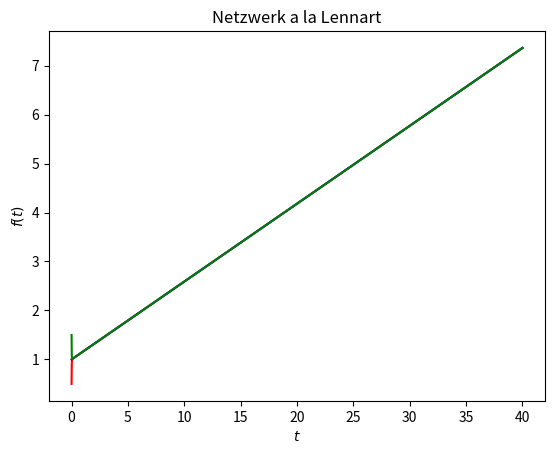

The matplotlib source for this figure:
import numpy as np
import matplotlib.pyplot as plt

#Ich hab es so versucht wie Lennart, weil ich es noch nicht so richtig verstanden hab

#Kupplungskonstante
k = 50

#Aufgabenstellung und was Lennart mir gesagt hat, weil ich es nicht verstanden habe.
phase1_start = 0.5
phase2_start = 1
phase3_start = 1.5
omega1 = 0.19
omega2 = 0.2
omega3 = 0.21

phase_i = [phase1_start, phase2_start, phase3_start]

h = 0.001
t_end = 40
t = np.arange(0, t_end, h)

phase1 = np.arange(0, t_end, h)
phase1[0] = phase1_start
phase2 = np.arange(0, t_end, h)
phase2[0] = phase2_start
phase3 = np.arange(0, t_end, h)
phase3[0] = phase3_start

#adjacency matrix K:
K = [[0, k, k], [k, 0, k], [k, k, 0]]

for n in range(t.size-1):
    k1 = [omega1, omega2, omega3]
    for i in range(3):
        for j in range(3):
            k1[i] = k1[i]+K[i][j]*np.sin(phase_i[j]-phase_i[i])

    k2 = [omega1, omega2, omega3]
    for i in range(3):
        for j in range(3):
            k2[i] = k2[i]+K[i][j]*np.sin((phase_i[j]+(h/2))-(phase_i[i]+(h/2)*k1[i]))

    k3 = [omega1, omega2, omega3]
    for i in range(3):
        for j in range(3):
            k3[i] = k3[i]+K[i][j]*np.sin((phase_i[j]+(h/2))-(phase_i[i]+(h/2)*k2[i]))

    k4 = [omega1, omega2, omega3]
    for i in range(3):
        for j in range(3):
            k4[i] =k4[i]+K[i][j]*np.sin((phase_i[j]+h)-(phase_i[i]+h*k3[i]))

    for i in range(3):
        phase_i[i] = phase_i[i]+(h/6)*(k1[i]+k2[i]+k3[i]+k4[i])
    phase1[n+1] = phase_i[0]
    phase2[n+1] = phase_i[1]
    phase3[n+1] = phase_i[2]

plt.plot(t, phase1, color="red", label="Phase 1")
plt.plot(t, phase2, color="blue", label="Phase 2")
plt.plot(t, phase3, color="green", label="Phase 2")
plt.title("Netzwerk a la Lennart")
plt.xlabel('$t$')
plt.ylabel('$f(t)$')
plt.show()
print("Danke Lennart :)")
